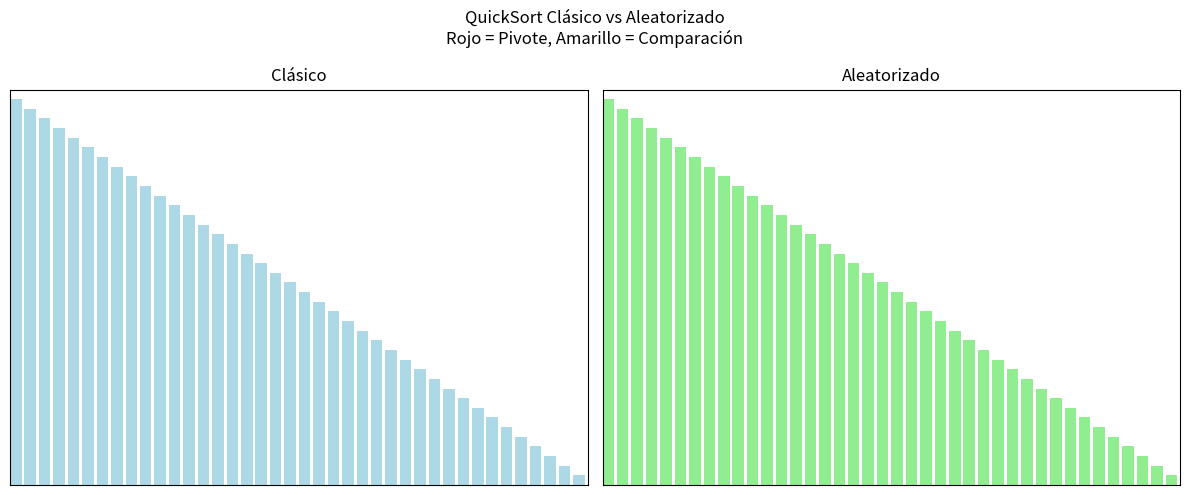

Reproduce this figure in Python.
import matplotlib.pyplot as plt
import matplotlib.animation as animation
import random

# ---------- ALGORITMOS DE ORDENAMIENTO CON REGISTRO ---------- ###

def quicksort_classic_highlight(arr, frames, pivots, comparisons, low=0, high=None):
    if high is None:
        high = len(arr) - 1
    if low < high:
        pivots.append(high)
        comparisons.append(None)
        frames.append(arr.copy())

        p = partition_highlight(arr, frames, pivots, comparisons, low, high)
        quicksort_classic_highlight(arr, frames, pivots, comparisons, low, p - 1)
        quicksort_classic_highlight(arr, frames, pivots, comparisons, p + 1, high)


# EL quicksort clásico utiliza el último elemento como pivote
# El quicksort aleatorizado utiliza un pivote aleatorio
def quicksort_random_highlight(arr, frames, pivots, comparisons, low=0, high=None):
    if high is None: # si high es None, significa que es la primera llamada a la función
        high = len(arr) - 1 #  establece high al último índice del arreglo.
    if low < high: # si low es menor que high
        rand_index = random.randint(low, high) #  Aquí está la aleatorización:
        #se elige un índice aleatorio dentro del rango actual.

        arr[high], arr[rand_index] = arr[rand_index], arr[high] 
        #Y luego se intercambia el elemento en ese índice con el último elemento (pivote).

        # frames, pivots y comparisons son listas que guardan cada paso del algoritmo (para la animación).
        pivots.append(high)
        comparisons.append(None)
        frames.append(arr.copy())

        p = partition_highlight(arr, frames, pivots, comparisons, low, high)
        quicksort_random_highlight(arr, frames, pivots, comparisons, low, p - 1)
        quicksort_random_highlight(arr, frames, pivots, comparisons, p + 1, high)

def partition_highlight(arr, frames, pivots, comparisons, low, high):
    pivot = arr[high]
    i = low
    for j in range(low, high):
        comparisons.append(j)
        pivots.append(high)
        if arr[j] < pivot:
            arr[i], arr[j] = arr[j], arr[i]
            frames.append(arr.copy())
            i += 1
        else:
            frames.append(arr.copy())
    arr[i], arr[high] = arr[high], arr[i]
    comparisons.append(i)
    pivots.append(high)
    frames.append(arr.copy())
    return i

# ---------- CONFIGURACIÓN Y ANIMACIÓN ----------

def preparar_animacion(arr, es_aleatorizado=False):
    arr_copy = arr.copy()
    frames, pivots, comparisons = [arr_copy.copy()], [None], [None]
    if es_aleatorizado:
        quicksort_random_highlight(arr_copy, frames, pivots, comparisons)
    else:
        quicksort_classic_highlight(arr_copy, frames, pivots, comparisons)
    return frames, pivots, comparisons

def crear_animacion_comparativa(frames_c, pivots_c, comps_c, frames_r, pivots_r, comps_r, n):
    fig, (ax1, ax2) = plt.subplots(1, 2, figsize=(12, 5))
    fig.suptitle("QuickSort Clásico vs Aleatorizado\nRojo = Pivote, Amarillo = Comparación")

    bars1 = ax1.bar(range(n), frames_c[0], align="edge", color='lightblue')
    bars2 = ax2.bar(range(n), frames_r[0], align="edge", color='lightgreen')

    ax1.set_title("Clásico")
    ax2.set_title("Aleatorizado")

    for ax in (ax1, ax2):
        ax.set_xlim(0, n)
        ax.set_ylim(0, n + 1)
        ax.set_xticks([])
        ax.set_yticks([])

    max_frames = max(len(frames_c), len(frames_r))

    def update(frame):
        if frame < len(frames_c):
            for i, rect in enumerate(bars1):
                rect.set_height(frames_c[frame][i])
                rect.set_color('lightblue')
            pivot = pivots_c[frame]
            if pivot is not None:
                bars1[pivot].set_color('red')
            comp = comps_c[frame]
            if comp is not None and comp != pivot:
                bars1[comp].set_color('gold')

        if frame < len(frames_r):
            for i, rect in enumerate(bars2):
                rect.set_height(frames_r[frame][i])
                rect.set_color('lightgreen')
            pivot = pivots_r[frame]
            if pivot is not None:
                bars2[pivot].set_color('red')
            comp = comps_r[frame]
            if comp is not None and comp != pivot:
                bars2[comp].set_color('gold')

        return bars1 + bars2

    ani = animation.FuncAnimation(fig, update, frames=max_frames, interval=10, repeat=False)
    plt.tight_layout()
    plt.show()

# ---------- EJECUCIÓN PRINCIPAL ----------

if __name__ == "__main__":
    n = 40  # Número de elementos a ordenar

    # Opción 1: Lista en reversa (peor caso para QuickSort clásico)
    datosReversa = list(range(n, 0, -1))

    # Opción 2: Lista ordenada ascendente
    datosOrdenados = list(range(1, n + 1))

    # Opción 3: Lista aleatoria
    datosAleatorios = list(range(1, n + 1))
    random.shuffle(datosAleatorios)

    # ==> ESCOGE UNA DE ESTAS OPCIONES:
    datosEscogidos = datosReversa.copy()       # ← Prueba reversa EL PEOR CASO
    # datosEscogidos = datosOrdenados.copy()   # ← Prueba ordenada 
    # datosEscogidos = datosAleatorios.copy()  # ← Prueba aleatoria

    # Ejecutar animaciones con los mismos datos
    frames_clasico, pivots_clasico, comps_clasico = preparar_animacion(datosEscogidos, es_aleatorizado=False)
    frames_aleatorio, pivots_aleatorio, comps_aleatorio = preparar_animacion(datosEscogidos, es_aleatorizado=True)

    # Mostrar la animación comparativa
    crear_animacion_comparativa(frames_clasico, pivots_clasico, comps_clasico,
                                 frames_aleatorio, pivots_aleatorio, comps_aleatorio, n)